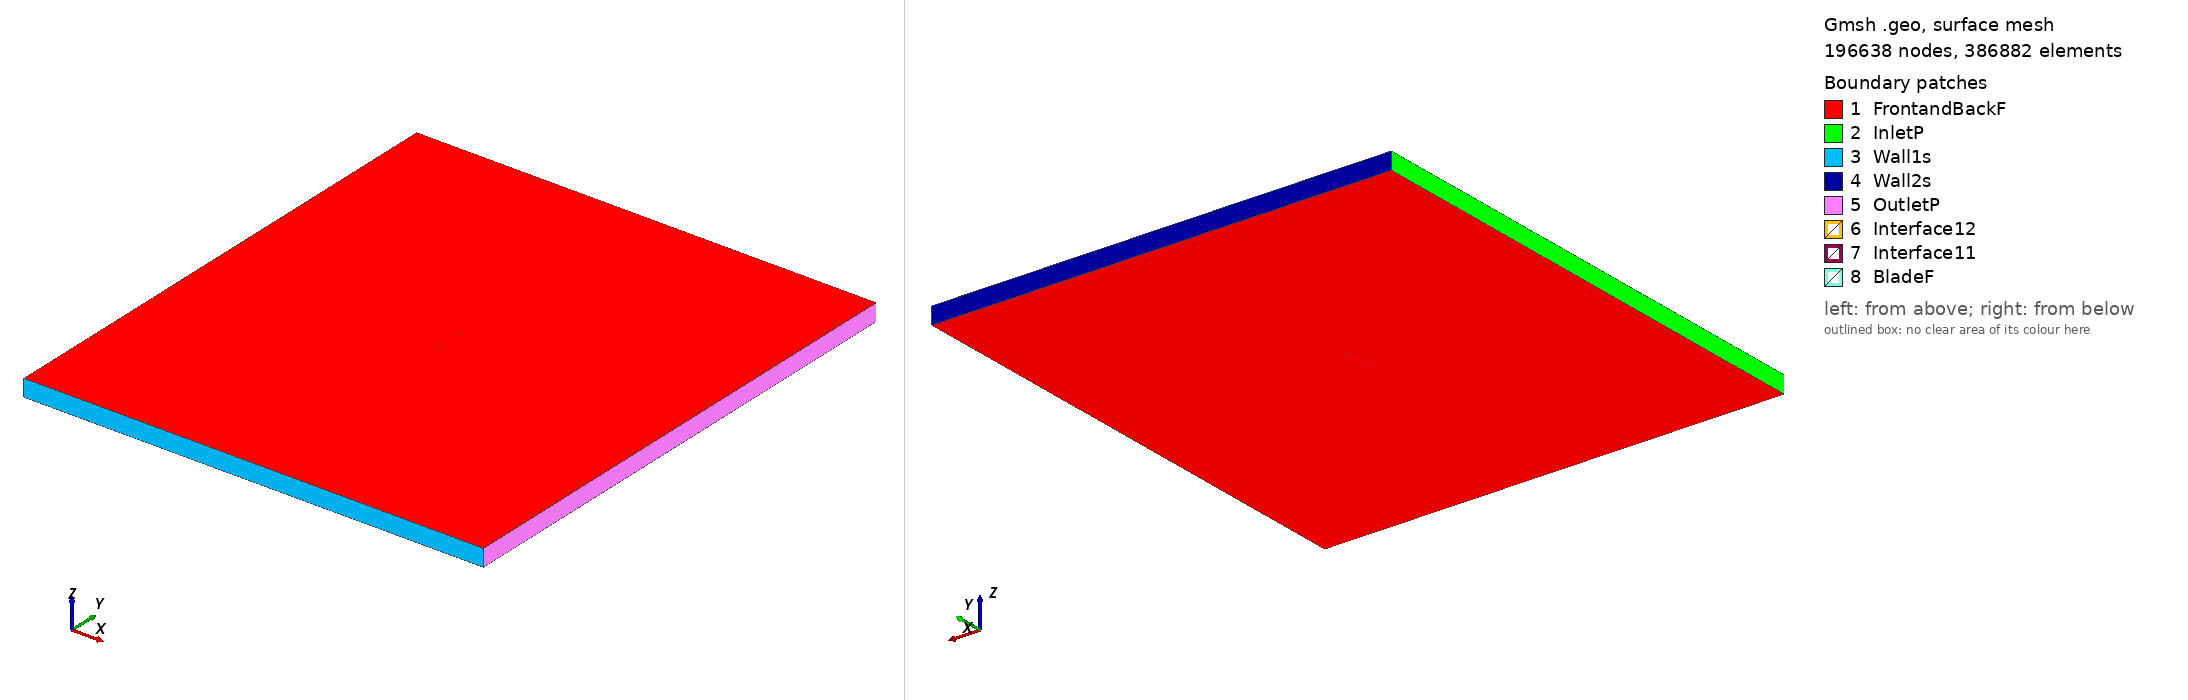

Gmsh geometry script, surface-meshed: 196638 nodes, 386882 surface elements. Boundary patches (legend numbers): 1 FrontandBackF, 2 InletP, 3 Wall1s, 4 Wall2s, 5 OutletP, 6 Interface12, 7 Interface11, 8 BladeF. Left view from above one corner, right view from below the opposite corner. Legend entries are the model's physical surfaces. The drawing asked Gmsh for element sizes between 1% and 20% of the model's largest extent; the script's own settings can give other sizes.

=== s3010_tsr_1.7315_aoa_-1.3635.geo (drawn) ===
SetFactory("OpenCASCADE");

Point(1) = {0.112458, 0.740563, 0, 1.0};
Point(2) = {0.111968, 0.740592, 0, 1.0};
Point(3) = {0.110513, 0.740694, 0, 1.0};
Point(4) = {0.108131, 0.740900, 0, 1.0};
Point(5) = {0.104878, 0.741229, 0, 1.0};
Point(6) = {0.100823, 0.741690, 0, 1.0};
Point(7) = {0.096047, 0.742280, 0, 1.0};
Point(8) = {0.090633, 0.742984, 0, 1.0};
Point(9) = {0.084670, 0.743780, 0, 1.0};
Point(10) = {0.078242, 0.744638, 0, 1.0};
Point(11) = {0.071436, 0.745525, 0, 1.0};
Point(12) = {0.064336, 0.746407, 0, 1.0};
Point(13) = {0.057020, 0.747251, 0, 1.0};
Point(14) = {0.049567, 0.748025, 0, 1.0};
Point(15) = {0.042050, 0.748701, 0, 1.0};
Point(16) = {0.034548, 0.749255, 0, 1.0};
Point(17) = {0.027129, 0.749668, 0, 1.0};
Point(18) = {0.019866, 0.749921, 0, 1.0};
Point(19) = {0.012830, 0.750000, 0, 1.0};
Point(20) = {0.006081, 0.749887, 0, 1.0};
Point(21) = {-0.000334, 0.749576, 0, 1.0};
Point(22) = {-0.006363, 0.749072, 0, 1.0};
Point(23) = {-0.011955, 0.748381, 0, 1.0};
Point(24) = {-0.017067, 0.747516, 0, 1.0};
Point(25) = {-0.021662, 0.746487, 0, 1.0};
Point(26) = {-0.025710, 0.745317, 0, 1.0};
Point(27) = {-0.029183, 0.744028, 0, 1.0};
Point(28) = {-0.032064, 0.742649, 0, 1.0};
Point(29) = {-0.034340, 0.741219, 0, 1.0};
Point(30) = {-0.036003, 0.739783, 0, 1.0};
Point(31) = {-0.037055, 0.738395, 0, 1.0};
Point(32) = {-0.037496, 0.737144, 0, 1.0};
Point(33) = {-0.037209, 0.736186, 0, 1.0};
Point(34) = {-0.036065, 0.735455, 0, 1.0};
Point(35) = {-0.034089, 0.734815, 0, 1.0};
Point(36) = {-0.031343, 0.734298, 0, 1.0};
Point(37) = {-0.027853, 0.733918, 0, 1.0};
Point(38) = {-0.023647, 0.733682, 0, 1.0};
Point(39) = {-0.018761, 0.733588, 0, 1.0};
Point(40) = {-0.013235, 0.733633, 0, 1.0};
Point(41) = {-0.007115, 0.733801, 0, 1.0};
Point(42) = {-0.000468, 0.734078, 0, 1.0};
Point(43) = {0.006637, 0.734445, 0, 1.0};
Point(44) = {0.014121, 0.734890, 0, 1.0};
Point(45) = {0.021902, 0.735393, 0, 1.0};
Point(46) = {0.029893, 0.735944, 0, 1.0};
Point(47) = {0.038001, 0.736519, 0, 1.0};
Point(48) = {0.046136, 0.737106, 0, 1.0};
Point(49) = {0.054200, 0.737685, 0, 1.0};
Point(50) = {0.062097, 0.738240, 0, 1.0};
Point(51) = {0.069731, 0.738757, 0, 1.0};
Point(52) = {0.077004, 0.739221, 0, 1.0};
Point(53) = {0.083823, 0.739623, 0, 1.0};
Point(54) = {0.090096, 0.739954, 0, 1.0};
Point(55) = {0.095738, 0.740212, 0, 1.0};
Point(56) = {0.100668, 0.740395, 0, 1.0};
Point(57) = {0.104814, 0.740510, 0, 1.0};
Point(58) = {0.108112, 0.740568, 0, 1.0};
Point(59) = {0.110511, 0.740580, 0, 1.0};
Point(60) = {0.111968, 0.740571, 0, 1.0};
Point(61) = {-0.112458, -0.740563, 0, 1.0};
Point(62) = {-0.111968, -0.740592, 0, 1.0};
Point(63) = {-0.110513, -0.740694, 0, 1.0};
Point(64) = {-0.108131, -0.740900, 0, 1.0};
Point(65) = {-0.104878, -0.741229, 0, 1.0};
Point(66) = {-0.100823, -0.741690, 0, 1.0};
Point(67) = {-0.096047, -0.742280, 0, 1.0};
Point(68) = {-0.090633, -0.742984, 0, 1.0};
Point(69) = {-0.084670, -0.743780, 0, 1.0};
Point(70) = {-0.078242, -0.744638, 0, 1.0};
Point(71) = {-0.071436, -0.745525, 0, 1.0};
Point(72) = {-0.064336, -0.746407, 0, 1.0};
Point(73) = {-0.057020, -0.747251, 0, 1.0};
Point(74) = {-0.049567, -0.748025, 0, 1.0};
Point(75) = {-0.042050, -0.748701, 0, 1.0};
Point(76) = {-0.034548, -0.749255, 0, 1.0};
Point(77) = {-0.027129, -0.749668, 0, 1.0};
Point(78) = {-0.019866, -0.749921, 0, 1.0};
Point(79) = {-0.012830, -0.750000, 0, 1.0};
Point(80) = {-0.006081, -0.749887, 0, 1.0};
Point(81) = {0.000334, -0.749576, 0, 1.0};
Point(82) = {0.006363, -0.749072, 0, 1.0};
Point(83) = {0.011955, -0.748381, 0, 1.0};
Point(84) = {0.017067, -0.747516, 0, 1.0};
Point(85) = {0.021662, -0.746487, 0, 1.0};
Point(86) = {0.025710, -0.745317, 0, 1.0};
Point(87) = {0.029183, -0.744028, 0, 1.0};
Point(88) = {0.032064, -0.742649, 0, 1.0};
Point(89) = {0.034340, -0.741219, 0, 1.0};
Point(90) = {0.036003, -0.739783, 0, 1.0};
Point(91) = {0.037055, -0.738395, 0, 1.0};
Point(92) = {0.037496, -0.737144, 0, 1.0};
Point(93) = {0.037209, -0.736186, 0, 1.0};
Point(94) = {0.036065, -0.735455, 0, 1.0};
Point(95) = {0.034089, -0.734815, 0, 1.0};
Point(96) = {0.031343, -0.734298, 0, 1.0};
Point(97) = {0.027853, -0.733918, 0, 1.0};
Point(98) = {0.023647, -0.733682, 0, 1.0};
Point(99) = {0.018761, -0.733588, 0, 1.0};
Point(100) = {0.013235, -0.733633, 0, 1.0};
Point(101) = {0.007115, -0.733801, 0, 1.0};
Point(102) = {0.000468, -0.734078, 0, 1.0};
Point(103) = {-0.006637, -0.734445, 0, 1.0};
Point(104) = {-0.014121, -0.734890, 0, 1.0};
Point(105) = {-0.021902, -0.735393, 0, 1.0};
Point(106) = {-0.029893, -0.735944, 0, 1.0};
Point(107) = {-0.038001, -0.736519, 0, 1.0};
Point(108) = {-0.046136, -0.737106, 0, 1.0};
Point(109) = {-0.054200, -0.737685, 0, 1.0};
Point(110) = {-0.062097, -0.738240, 0, 1.0};
Point(111) = {-0.069731, -0.738757, 0, 1.0};
Point(112) = {-0.077004, -0.739221, 0, 1.0};
Point(113) = {-0.083823, -0.739623, 0, 1.0};
Point(114) = {-0.090096, -0.739954, 0, 1.0};
Point(115) = {-0.095738, -0.740212, 0, 1.0};
Point(116) = {-0.100668, -0.740395, 0, 1.0};
Point(117) = {-0.104814, -0.740510, 0, 1.0};
Point(118) = {-0.108112, -0.740568, 0, 1.0};
Point(119) = {-0.110511, -0.740580, 0, 1.0};
Point(120) = {-0.111968, -0.740571, 0, 1.0};

// Lines: first blade (splines 1-4)
Spline(1) = {1:20};
Spline(2) = {20:42};
Spline(3) = {42:60};
Spline(4) = {60,1};

// Lines: second blade (splines 5-8)
Spline(5) = {61:80};
Spline(6) = {80:102};
Spline(7) = {102:120};
Spline(8) = {120,61};

// Outer domain (points 20001-4 and lines)
Point(121) = {-13.50000000, -15.00000000, 0, 1.0};
Point(122) = {-13.50000000, 15.00000000, 0, 1.0};
Point(123) = {13.50000000, 15.00000000, 0, 1.0};
Point(124) = {13.50000000, -15.00000000, 0, 1.0};
Line(11) = {121, 122};
Line(12) = {122, 123};
Line(13) = {123, 124};
Line(14) = {121, 124};

// Interface (between moving and stationary domain) (circles)
Circle(9) = {0, 0, 0, 0.80000000, 0, 2*Pi};
Circle(10) = {0, 0, 0, 0.80000000, 0, 2*Pi};

// Loops collect Lines/Splines/etc (blade1, blade2, domain, first circle)
Line Loop(1) = {1:4};
Line Loop(2) = {5:8};
Line Loop(3) = {11,12,13,-14};
Line Loop(4) = {9};

// BooleanDifference cuts out the circle/interface from the domain
Plane Surface(1) = {3};
Plane Surface(2) = {4};
BooleanDifference{ Surface{1}; Delete;}{ Surface{2}; Delete;}

// This one cuts out the blades from the inner circle/interface
Line Loop(6) = {10};
Plane Surface(5) = {6};
Plane Surface(6) = {1};
Plane Surface(7) = {2};
BooleanDifference{ Surface{5}; Delete;}{ Surface{6,7}; Delete;}

// extrude to 3rd dimension
Extrude {0, 0, 1} {Surface{1}; Surface{5}; Layers{1}; Recombine;}

// Physical Surfaces are the named boundaries (patches)
Physical Surface("Interface11") = {12};
Physical Surface("Interface12") = {10};

// sides of domain
Physical Surface("InletP") = {6};
Physical Surface("OutletP") = {9};

// top and bottom of domain
Physical Surface("Wall1s") = {7};
Physical Surface("Wall2s") = {8};

// Check FrontandBackF by ensuring there is nothing in the 3rd dimension
Physical Surface("FrontandBackF") = {1,11,5,21};
Physical Surface("BladeF") = {13:20};
Physical Volume("Turbine") = {2};
Physical Volume("Farfield") = {1};

// settings for airfoil boundary layer
Field[1] = BoundaryLayer;
Field[1].EdgesList = {1:8};
Field[1].hwall_n = 1e-3;
Field[1].thickness = 1.5e-2;
Field[1].ratio = 1.05;
Field[1].Quads = 1;
BoundaryLayer Field = 1;

// control points for mesh (blade and interface)
// floor((arc length / 1.5mm)/ 6) -> Transfinite Line
Transfinite Line {1,2,3,5,6,7} = 33 Using Progression 1;
Transfinite Line {4,8} = 1 Using Progression 1;
Transfinite Line {9, 15} = 800 Using Progression 1;

// For more information on gmsh syntax, visit http://gmsh.info/doc/texinfo/gmsh.html
